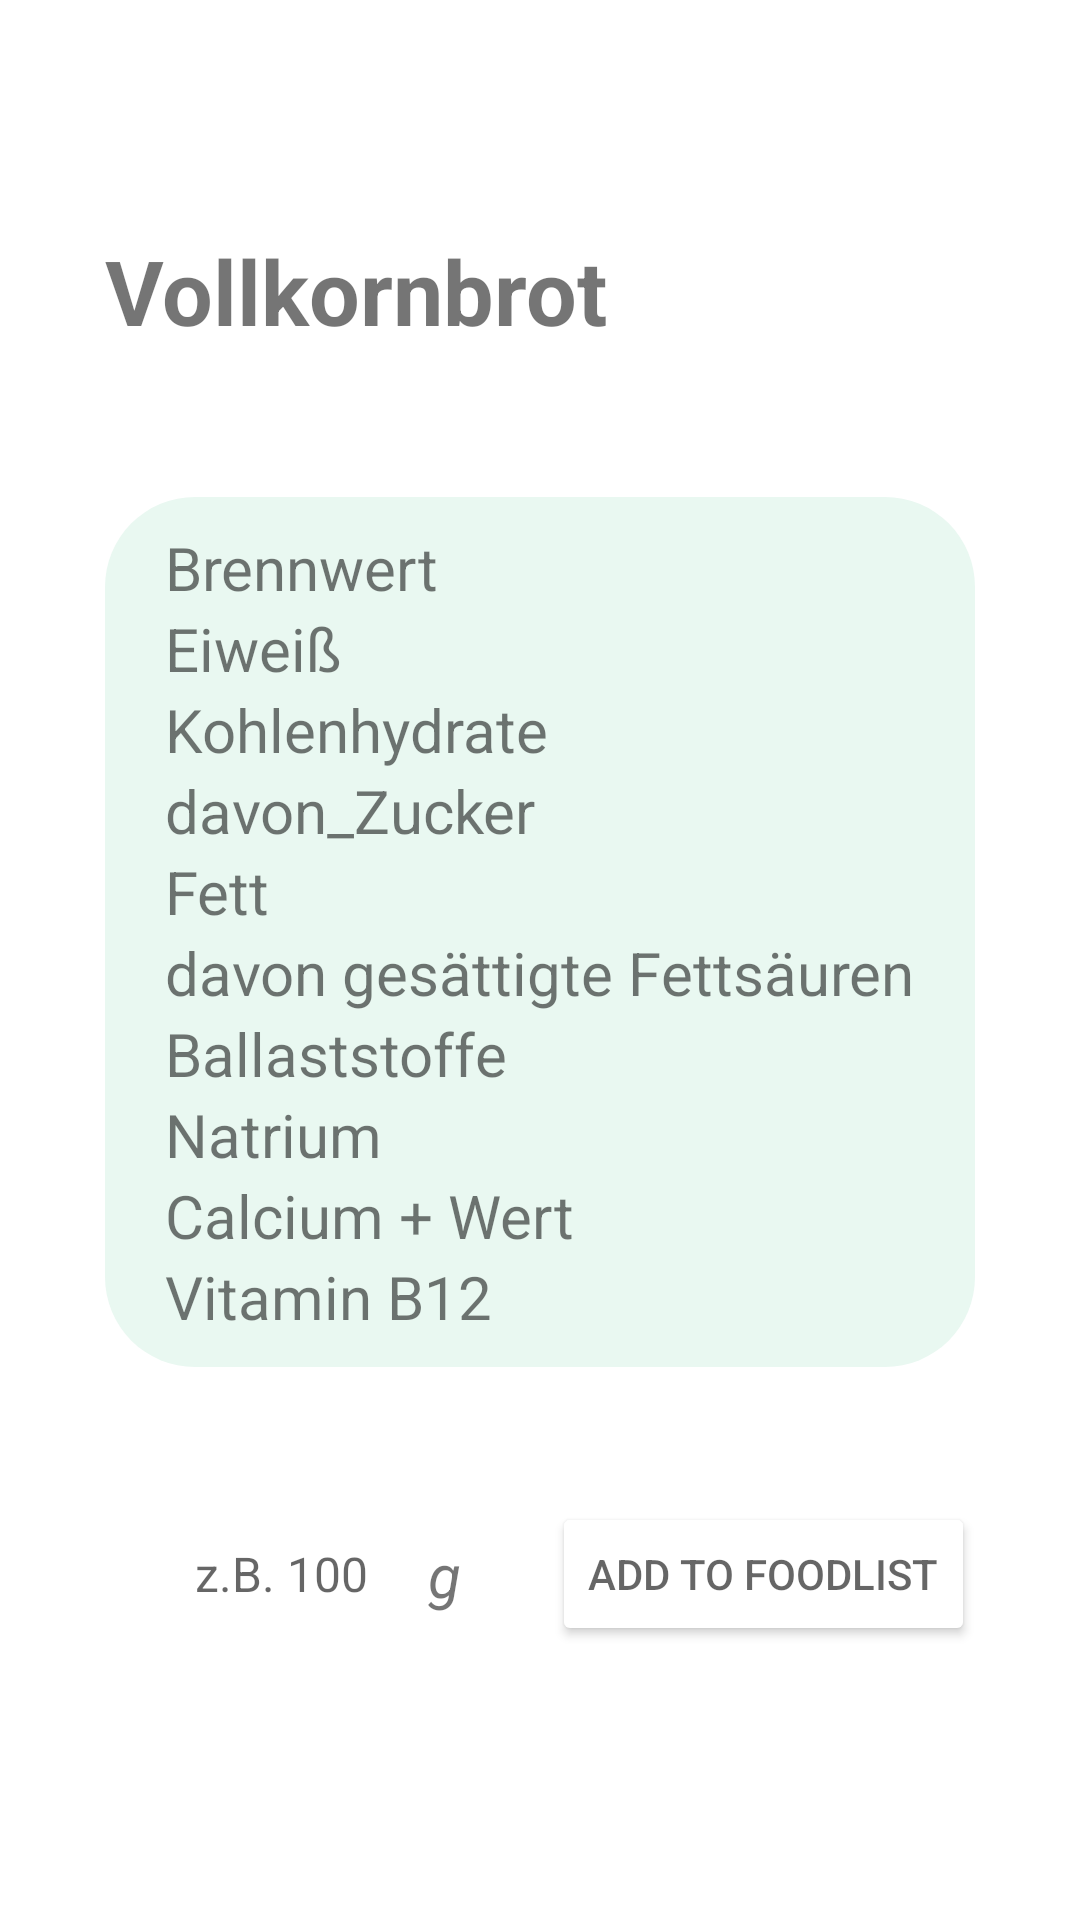

Here is an Android app screen rendered from its layout file. Give the layout XML and the strings, colors and styles it references.
<!-- AndroidManifest.xml: application theme Theme.FoodCompass -->
<!-- res/layout/dialog_fragment_food_display.xml -->
<?xml version="1.0" encoding="utf-8"?>
<androidx.constraintlayout.widget.ConstraintLayout xmlns:android="http://schemas.android.com/apk/res/android"
    android:layout_width="match_parent"
    android:layout_height="match_parent"
    xmlns:app="http://schemas.android.com/apk/res-auto">

    <androidx.constraintlayout.widget.ConstraintLayout
        android:id="@+id/fragment_background"
        android:layout_width="match_parent"
        android:layout_height="wrap_content"
        android:layout_margin="20dp"
        app:layout_constraintBottom_toBottomOf="parent"
        app:layout_constraintTop_toTopOf="parent"
        app:layout_constraintStart_toStartOf="parent"
        app:layout_constraintEnd_toEndOf="parent"
        android:background="@drawable/food_display_background">

        <TextView
            android:id="@+id/food_name"
            android:layout_width="wrap_content"
            android:layout_height="wrap_content"
            android:layout_margin="15dp"
            android:text="Vollkornbrot"
            android:textSize="30dp"
            android:textStyle="bold"
            app:layout_constraintStart_toStartOf="@id/fragment_background"
            app:layout_constraintTop_toTopOf="@id/fragment_background"></TextView>

        <TextView
            android:id="@+id/untertitel_nährwerte"
            android:layout_width="wrap_content"
            android:layout_height="wrap_content"
            android:text="Nährwerte"
            android:textSize="25dp"
            android:textColor="@color/colorWhite"
            app:layout_constraintStart_toStartOf="@id/food_name"
            app:layout_constraintTop_toBottomOf="@id/food_name">

        </TextView>

        <androidx.constraintlayout.widget.ConstraintLayout
            android:id="@+id/nutrition_frame"
            android:layout_width="match_parent"
            android:layout_height="wrap_content"
            android:layout_margin="15dp"
            android:background="@drawable/nutrition_background"
            android:padding="10dp"
            app:layout_constraintStart_toStartOf="@id/fragment_background"
            app:layout_constraintTop_toBottomOf="@id/untertitel_nährwerte"
            app:layout_constraintBottom_toTopOf="@id/add_food_btn">

            <TextView
                android:id="@+id/Brennwert"
                android:layout_width="0dp"
                android:layout_height="wrap_content"
                android:layout_marginStart="10dp"
                android:text="Brennwert"
                android:textSize="20dp"
                app:layout_constraintBottom_toTopOf="@id/Eiweiß"
                app:layout_constraintStart_toStartOf="@id/nutrition_frame"
                app:layout_constraintTop_toTopOf="@id/nutrition_frame">

            </TextView>

            <TextView
                android:id="@+id/Eiweiß"
                android:layout_width="0dp"
                android:layout_height="wrap_content"
                android:layout_marginStart="10dp"
                android:text="Eiweiß"
                android:textSize="20dp"
                app:layout_constraintBottom_toTopOf="@id/Kohlenhydrate"
                app:layout_constraintStart_toStartOf="@id/nutrition_frame"
                app:layout_constraintTop_toBottomOf="@id/Brennwert">

            </TextView>

            <TextView
                android:id="@+id/Kohlenhydrate"
                android:layout_width="0dp"
                android:layout_height="wrap_content"
                android:layout_marginStart="10dp"
                android:text="Kohlenhydrate"
                android:textSize="20dp"
                app:layout_constraintBottom_toTopOf="@id/davon_Zucker"
                app:layout_constraintStart_toStartOf="@id/nutrition_frame"
                app:layout_constraintTop_toBottomOf="@id/Eiweiß">

            </TextView>

            <TextView
                android:id="@+id/davon_Zucker"
                android:layout_width="0dp"
                android:layout_height="wrap_content"
                android:layout_marginStart="10dp"
                android:text="davon_Zucker"
                android:textSize="20dp"
                app:layout_constraintBottom_toTopOf="@id/Fett"
                app:layout_constraintStart_toStartOf="@id/nutrition_frame"
                app:layout_constraintTop_toBottomOf="@id/Kohlenhydrate">

            </TextView>

            <TextView
                android:id="@+id/Fett"
                android:layout_width="0dp"
                android:layout_height="wrap_content"
                android:layout_marginStart="10dp"
                android:text="Fett"
                android:textSize="20dp"
                app:layout_constraintBottom_toTopOf="@id/davon_gesättigte_Fettsäuren"
                app:layout_constraintStart_toStartOf="@id/nutrition_frame"
                app:layout_constraintTop_toBottomOf="@id/davon_Zucker">

            </TextView>

            <TextView
                android:id="@+id/davon_gesättigte_Fettsäuren"
                android:layout_width="0dp"
                android:layout_height="wrap_content"
                android:layout_marginStart="10dp"
                android:text="davon gesättigte Fettsäuren"
                android:textSize="20dp"
                app:layout_constraintBottom_toTopOf="@id/Ballaststoffe"
                app:layout_constraintStart_toStartOf="@id/nutrition_frame"
                app:layout_constraintTop_toBottomOf="@id/Fett">

            </TextView>

            <TextView
                android:id="@+id/Ballaststoffe"
                android:layout_width="0dp"
                android:layout_height="wrap_content"
                android:layout_marginStart="10dp"
                android:text="Ballaststoffe"
                android:textSize="20dp"
                app:layout_constraintBottom_toTopOf="@id/Natrium"
                app:layout_constraintStart_toStartOf="@id/nutrition_frame"
                app:layout_constraintTop_toBottomOf="@id/davon_gesättigte_Fettsäuren">

            </TextView>

            <TextView
                android:id="@+id/Natrium"
                android:layout_width="0dp"
                android:layout_height="wrap_content"
                android:layout_marginStart="10dp"
                android:text="Natrium"
                android:textSize="20dp"
                app:layout_constraintBottom_toTopOf="@id/Calcium"
                app:layout_constraintStart_toStartOf="@id/nutrition_frame"
                app:layout_constraintTop_toBottomOf="@id/Ballaststoffe">

            </TextView>

            <TextView
                android:id="@+id/Calcium"
                android:layout_width="0dp"
                android:layout_height="wrap_content"
                android:layout_marginStart="10dp"
                android:text="Calcium + Wert"
                android:textSize="20dp"
                app:layout_constraintBottom_toTopOf="@id/Vitamin_B12"
                app:layout_constraintStart_toStartOf="@id/nutrition_frame"
                app:layout_constraintTop_toBottomOf="@id/Natrium">

            </TextView>

            <TextView
                android:id="@+id/Vitamin_B12"
                android:layout_width="0dp"
                android:layout_height="wrap_content"
                android:layout_marginStart="10dp"
                android:text="Vitamin B12"
                android:textSize="20dp"
                app:layout_constraintBottom_toBottomOf="@id/nutrition_frame"
                app:layout_constraintStart_toStartOf="@id/nutrition_frame"
                app:layout_constraintTop_toBottomOf="@id/Calcium"></TextView>

        </androidx.constraintlayout.widget.ConstraintLayout>

        <Button
            android:id="@+id/add_food_btn"
            android:layout_width="wrap_content"
            android:layout_height="wrap_content"
            android:layout_marginTop="30dp"
            android:layout_marginBottom="30dp"
            android:backgroundTint="@color/colorWhite"
            android:hint="ADD TO FOODLIST"
            app:layout_constraintTop_toBottomOf="@id/nutrition_frame"
            app:layout_constraintEnd_toEndOf="@id/nutrition_frame"
            app:layout_constraintBottom_toBottomOf="@id/fragment_background">

        </Button>

        <LinearLayout
            android:id="@+id/Mengenangabe"
            android:layout_width="wrap_content"
            android:layout_height="wrap_content"
            android:layout_marginStart="15dp"
            android:layout_marginEnd="15dp"
            android:background="@drawable/white_rectangle_background"
            android:orientation="horizontal"
            app:layout_constraintBottom_toBottomOf="@id/add_food_btn"
            app:layout_constraintTop_toTopOf="@id/add_food_btn"
            app:layout_constraintStart_toStartOf="@id/nutrition_frame"
            >


        <EditText
            android:layout_width="0dp"
            android:layout_height="40dp"
            android:layout_weight="1"
            android:background="@null"
            android:hint="z.B. 100"
            android:imeOptions="actionSearch"
            android:inputType="text"
            android:paddingStart="15dp"
            android:paddingEnd="15dp"
            android:textColor="@color/black"
            android:textSize="16sp" />

        </LinearLayout>

        <TextView
            android:layout_width="wrap_content"
            android:layout_height="wrap_content"
            android:layout_marginStart="5dp"
            android:text="g"
            android:textSize="20dp"
            android:textStyle="italic"
            app:layout_constraintLeft_toRightOf="@id/Mengenangabe"
            app:layout_constraintTop_toTopOf="@id/Mengenangabe"
            app:layout_constraintBottom_toBottomOf="@id/Mengenangabe">

        </TextView>

    </androidx.constraintlayout.widget.ConstraintLayout>



</androidx.constraintlayout.widget.ConstraintLayout>
<!-- resources referenced by this layout -->
<resources>
  <color name="black">#FF000000</color>
  <color name="colorWhite">#FFFFFF</color>
  <!-- drawable nutrition_background (drawable) -->
  <?xml version="1.0" encoding="utf-8"?>
  <shape xmlns:android="http://schemas.android.com/apk/res/android"
      android:shape="rectangle">
  
      <solid android:color="@color/colorPrimaryLight" />
      <corners android:radius="30dp"/>
  
  </shape>
  <style name="Theme.FoodCompass" parent="Theme.MaterialComponents.DayNight.DarkActionBar">
          
          <item name="colorPrimary">@color/purple_500</item>
          <item name="colorPrimaryVariant">@color/purple_700</item>
          <item name="colorOnPrimary">@color/white</item>
          
          <item name="colorSecondary">@color/teal_200</item>
          <item name="colorSecondaryVariant">@color/teal_700</item>
          <item name="colorOnSecondary">@color/black</item>
          
          <item name="android:statusBarColor" tools:targetApi="l">?attr/colorPrimaryVariant</item>
          
      </style>
  <color name="colorPrimaryLight">#E9F8F1</color>
  <color name="purple_500">#FF6200EE</color>
  <color name="purple_700">#FF3700B3</color>
  <color name="white">#FFFFFFFF</color>
  <color name="teal_200">#FF03DAC5</color>
  <color name="teal_700">#FF018786</color>
</resources>
